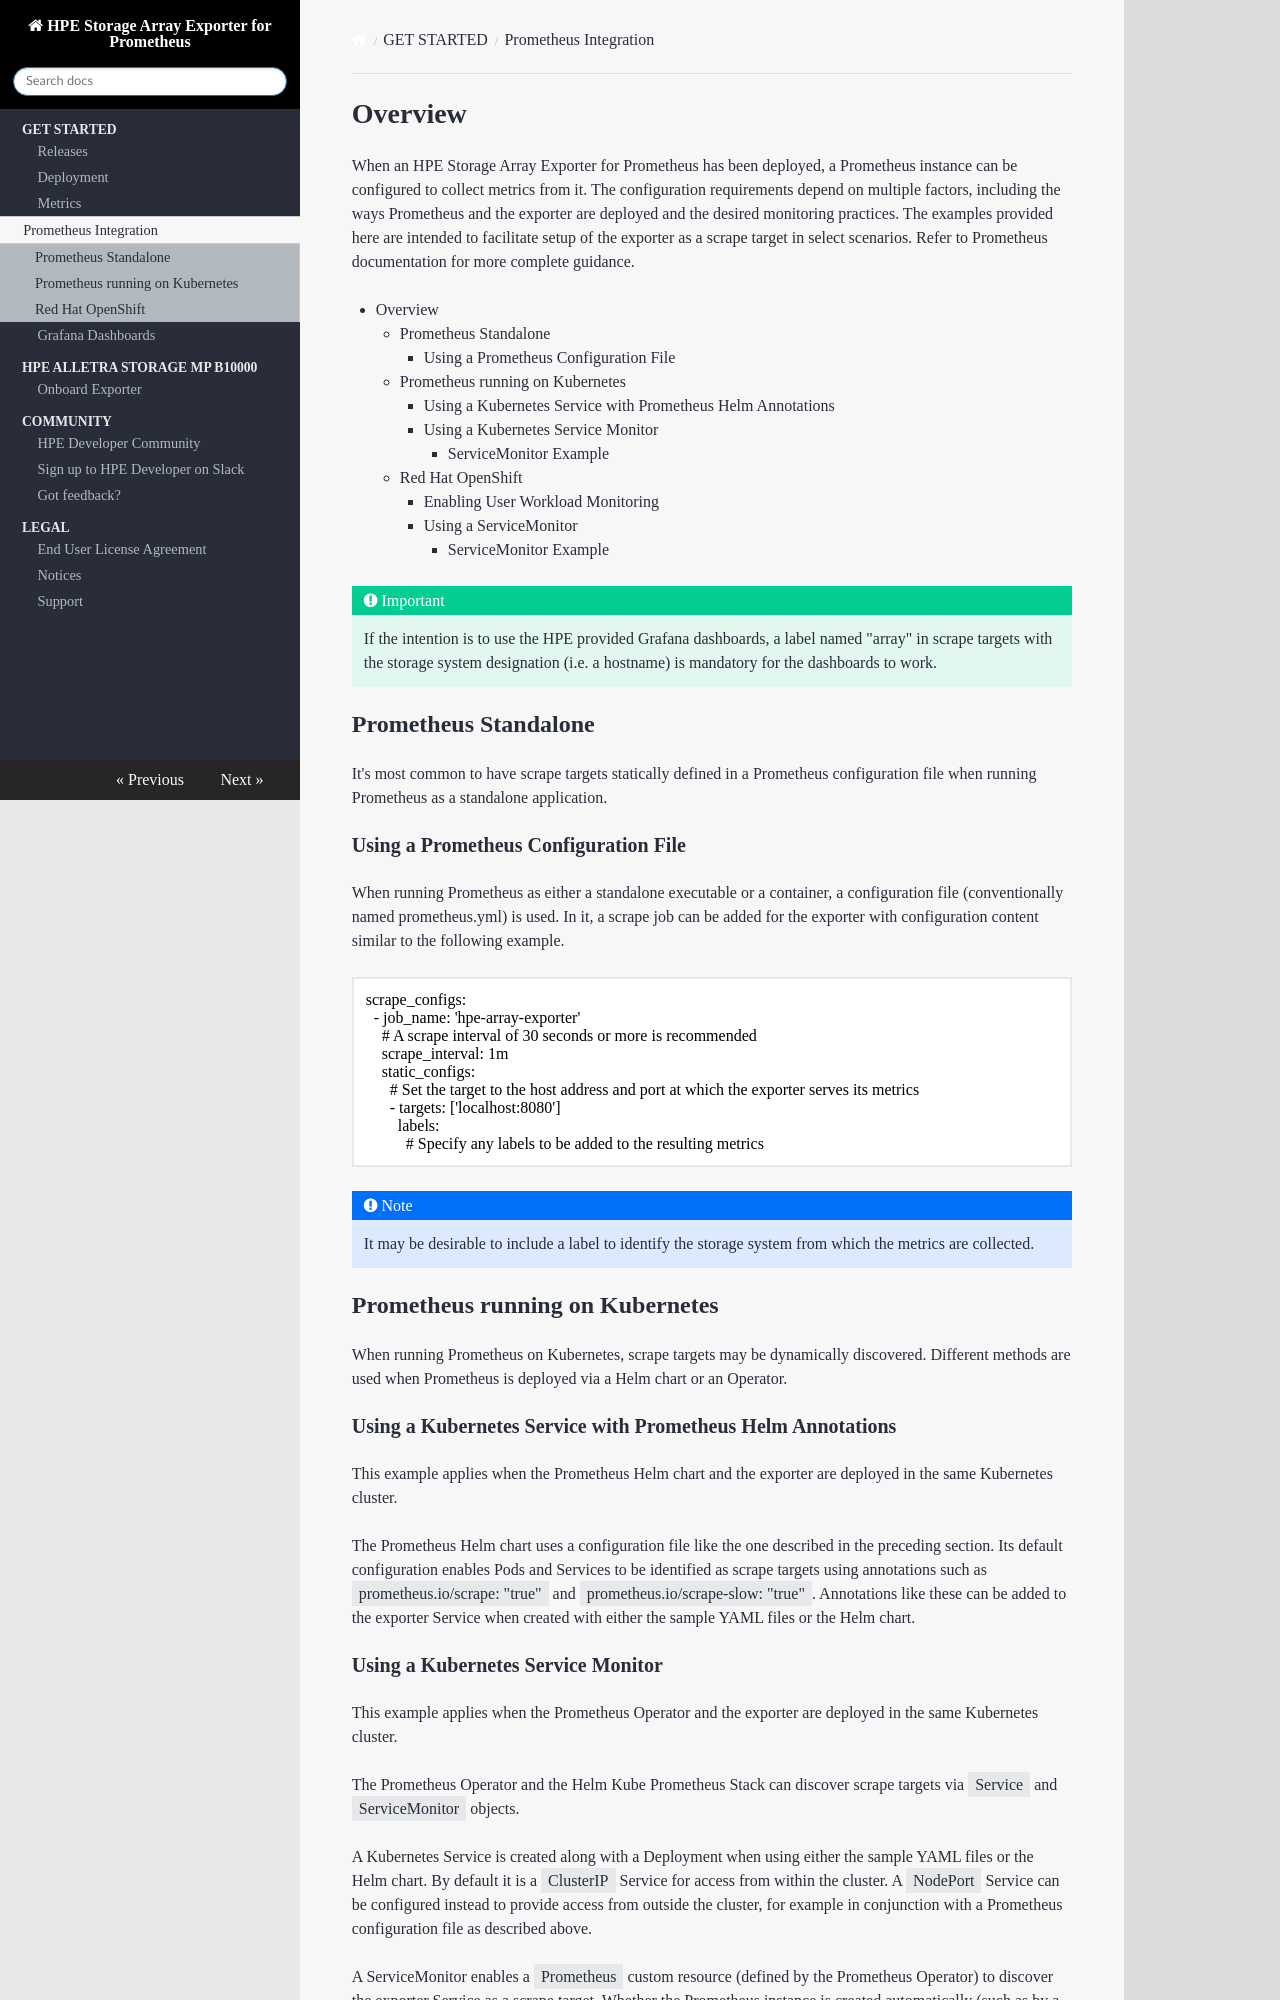

repository: hpe-storage/array-exporter · page: integration/index.html · generator: mkdocs

# Overview

When an HPE Storage Array Exporter for Prometheus has been deployed, a Prometheus instance can be configured to collect metrics from it. The configuration requirements depend on multiple factors, including the ways Prometheus and the exporter are deployed and the desired monitoring practices. The examples provided here are intended to facilitate setup of the exporter as a scrape target in select scenarios.  Refer to Prometheus documentation for more complete guidance.

[TOC]

!!! important
    If the intention is to use the HPE provided Grafana dashboards, a label named "array" in scrape targets with the storage system designation (i.e. a hostname) is mandatory for the dashboards to work.

## Prometheus Standalone

It's most common to have scrape targets statically defined in a Prometheus configuration file when running Prometheus as a standalone application.

### Using a Prometheus Configuration File

When running Prometheus as either a standalone executable or a container, a [configuration file](https://prometheus.io/docs/prometheus/latest/configuration/configuration/) (conventionally named prometheus.yml) is used. In it, a scrape job can be added for the exporter with configuration content similar to the following example.

```yaml
scrape_configs:
  - job_name: 'hpe-array-exporter'
    # A scrape interval of 30 seconds or more is recommended
    scrape_interval: 1m
    static_configs:
      # Set the target to the host address and port at which the exporter serves its metrics
      - targets: ['localhost:8080']
        labels: 
          # Specify any labels to be added to the resulting metrics
```

!!! note
    It may be desirable to include a label to identify the storage system from which the metrics are collected.

## Prometheus running on Kubernetes

When running Prometheus on Kubernetes, scrape targets may be dynamically discovered. Different methods are used when Prometheus is deployed via a Helm chart or an Operator.

### Using a Kubernetes Service with Prometheus Helm Annotations

This example applies when the [Prometheus Helm chart](https://github.com/prometheus-community/helm-charts/tree/main/charts/prometheus) and the exporter are deployed in the same Kubernetes cluster.

The Prometheus Helm chart uses a configuration file like the one described in the preceding section.  Its [default configuration](https://github.com/prometheus-community/helm-charts/blob/main/charts/prometheus/values.yaml) enables Pods and Services to be identified as scrape targets using annotations such as `prometheus.io/scrape: "true"` and `prometheus.io/scrape-slow: "true"`.  Annotations like these can be added to the exporter Service when created with either the [sample YAML files](https://github.com/hpe-storage/co-deployments/tree/master/yaml/array-exporter) or the [Helm chart](https://artifacthub.io/packages/helm/hpe-storage/hpe-array-exporter).
